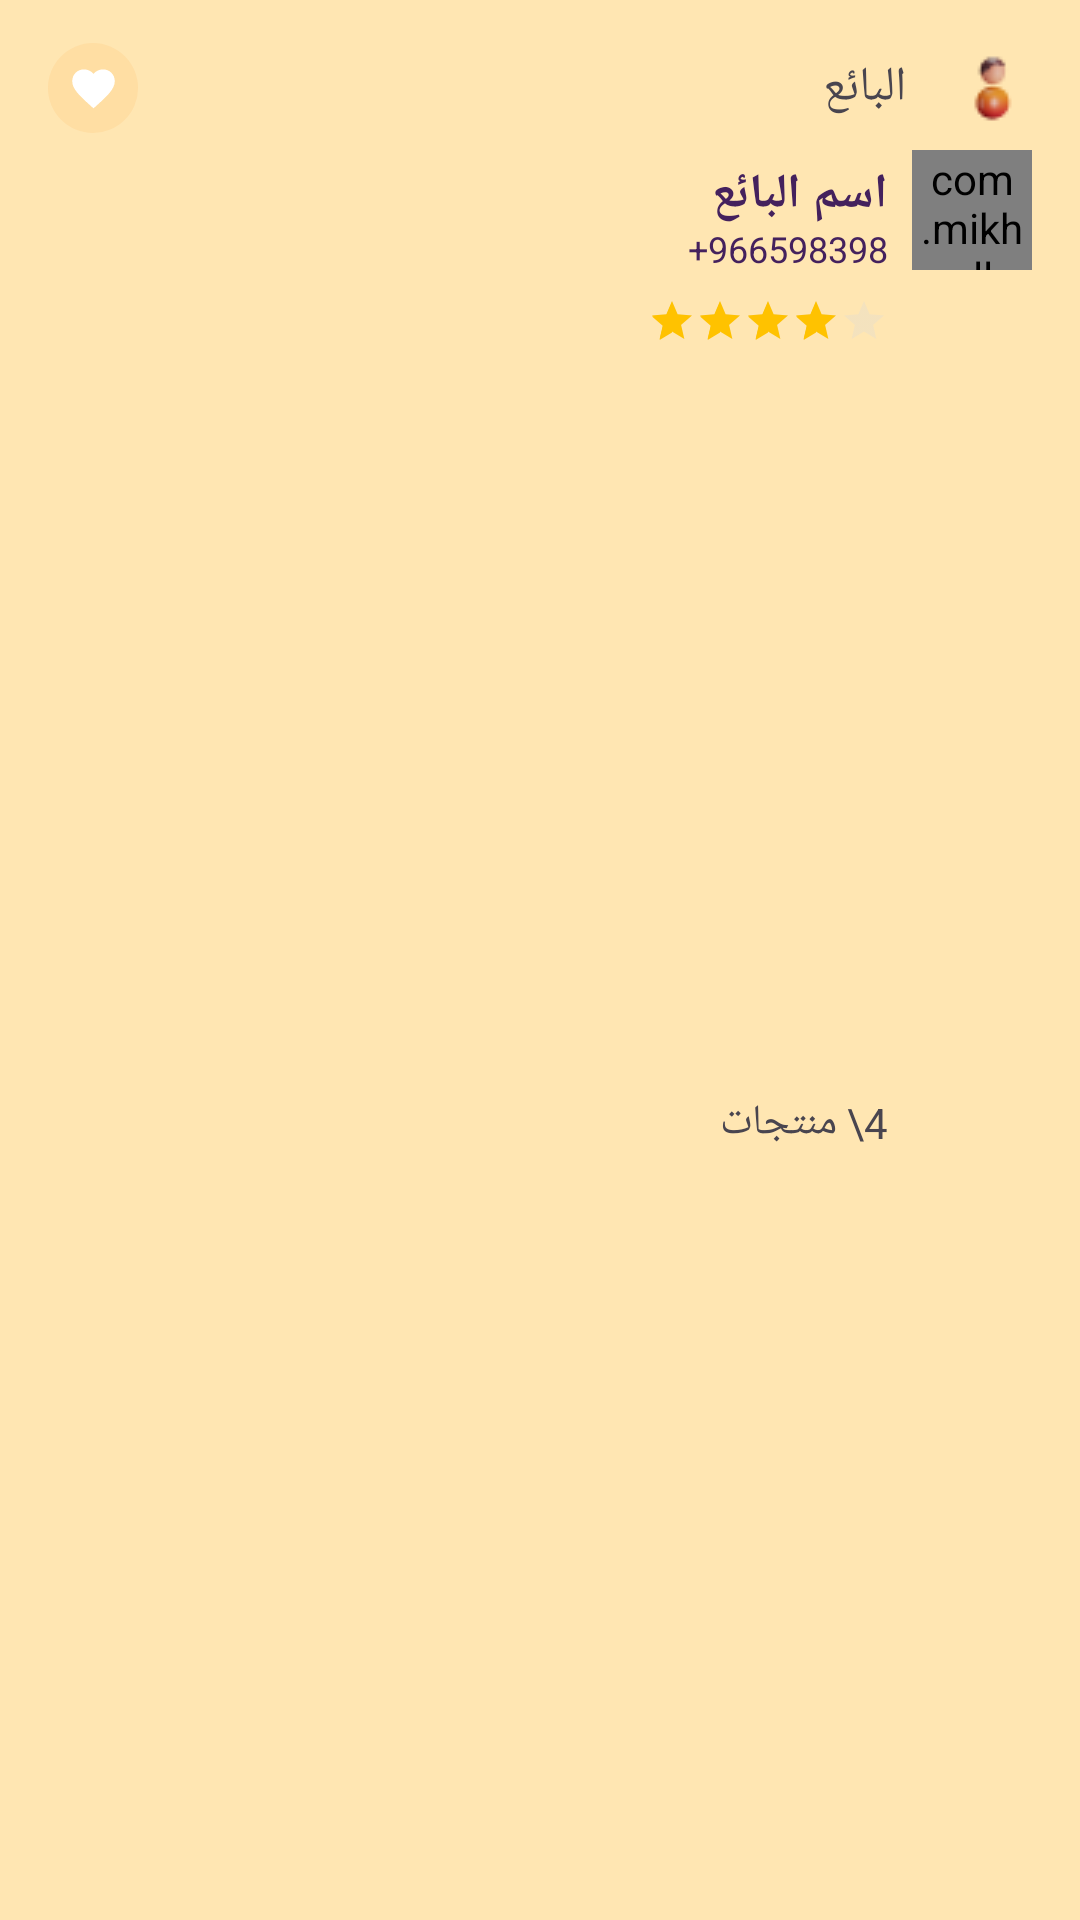

Layout XML and referenced resources for this Android screen:
<!-- AndroidManifest.xml: application theme Theme.Mazaady -->
<!-- res/layout/the_seller_item.xml -->
<?xml version="1.0" encoding="utf-8"?>
<androidx.constraintlayout.widget.ConstraintLayout xmlns:android="http://schemas.android.com/apk/res/android"
    xmlns:app="http://schemas.android.com/apk/res-auto"
    android:layout_width="match_parent"
    android:layout_height="wrap_content"
    android:background="#4DFDBC01">

    <ImageView
        android:id="@+id/imageView22"
        android:layout_width="wrap_content"
        android:layout_height="wrap_content"
        android:layout_marginTop="16dp"
        android:layout_marginEnd="16dp"
        app:layout_constraintEnd_toEndOf="parent"
        app:layout_constraintTop_toTopOf="parent"
        app:srcCompat="@drawable/the_seller" />

    <TextView
        android:id="@+id/textView23"
        android:layout_width="wrap_content"
        android:layout_height="wrap_content"
        android:layout_marginEnd="16dp"
        android:text="البائع"
        android:textSize="16sp"
        app:layout_constraintBottom_toBottomOf="@+id/imageView22"
        app:layout_constraintEnd_toStartOf="@+id/imageView22"
        app:layout_constraintTop_toTopOf="@+id/imageView22" />

    <ImageButton
        android:id="@+id/imageButton"
        android:layout_width="30dp"
        android:layout_height="30dp"
        android:layout_marginStart="16dp"
        android:background="@drawable/shape_circle_w"
        android:clickable="true"
        android:focusable="true"
        android:foreground="?android:attr/selectableItemBackground"
        android:padding="10dp"
        android:src="@drawable/baseline_favorite_17"
        app:layout_constraintBottom_toBottomOf="@+id/textView23"
        app:layout_constraintStart_toStartOf="parent"
        app:layout_constraintTop_toTopOf="@+id/textView23" />

    <com.mikhaellopez.circularimageview.CircularImageView
        android:id="@+id/circularImageView"
        android:layout_width="40dp"
        android:layout_height="40dp"
        android:layout_marginTop="8dp"
        app:civ_border="false"
        android:layout_marginEnd="16dp"
        android:src="@drawable/profile"
        app:civ_shadow_radius="10dp"
        app:layout_constraintEnd_toEndOf="parent"
        app:layout_constraintTop_toBottomOf="@+id/imageView22" />

    <TextView
        android:id="@+id/textView24"
        android:layout_width="wrap_content"
        android:layout_height="wrap_content"
        android:layout_marginTop="4dp"
        android:layout_marginEnd="8dp"
        android:text="اسم البائع"
        android:textColor="#44215D"
        android:textSize="16sp"
        android:textStyle="bold"
        app:layout_constraintEnd_toStartOf="@+id/circularImageView"
        app:layout_constraintTop_toTopOf="@+id/circularImageView" />

    <TextView
        android:id="@+id/textView26"
        android:layout_width="wrap_content"
        android:layout_height="wrap_content"
        android:text="+966598398"
        android:textColor="#44215D"
        android:textSize="12sp"
        app:layout_constraintBottom_toBottomOf="@+id/circularImageView"
        app:layout_constraintEnd_toEndOf="@+id/textView24"
        app:layout_constraintTop_toBottomOf="@+id/textView24" />

    <RatingBar
        android:id="@+id/ratingBar"
        style="?android:attr/ratingBarStyleSmall"
        android:layout_width="wrap_content"
        android:layout_height="wrap_content"
        android:layout_marginTop="8dp"
        android:rating="4"
        android:theme="@style/RatingBar"
        app:layout_constraintEnd_toEndOf="@+id/textView26"
        app:layout_constraintTop_toBottomOf="@+id/textView26" />

    <TextView
        android:id="@+id/textView27"
        android:layout_width="wrap_content"
        android:layout_height="wrap_content"
        android:layout_marginTop="9dp"
        android:layout_marginBottom="16dp"
        android:text="4\ منتجات"
        app:layout_constraintBottom_toBottomOf="parent"
        app:layout_constraintEnd_toEndOf="@+id/ratingBar"
        app:layout_constraintTop_toBottomOf="@+id/ratingBar" />
</androidx.constraintlayout.widget.ConstraintLayout>
<!-- resources referenced by this layout -->
<resources>
  <!-- drawable baseline_favorite_17 (drawable) -->
  <vector xmlns:android="http://schemas.android.com/apk/res/android"
      android:width="17dp"
      android:height="17dp"
      android:tint="@android:color/white"
      android:viewportWidth="24"
      android:viewportHeight="24">
      <path
          android:fillColor="@android:color/white"
          android:pathData="M12,21.35l-1.45,-1.32C5.4,15.36 2,12.28 2,8.5 2,5.42 4.42,3 7.5,3c1.74,0 3.41,0.81 4.5,2.09C13.09,3.81 14.76,3 16.5,3 19.58,3 22,5.42 22,8.5c0,3.78 -3.4,6.86 -8.55,11.54L12,21.35z" />
  </vector>
  <!-- drawable profile: jpeg bitmap (drawable, 266408 bytes) -->
  <!-- drawable shape_circle_w (drawable) -->
  <?xml version="1.0" encoding="utf-8"?>
  <shape xmlns:android="http://schemas.android.com/apk/res/android"
      android:shape="oval">
      <solid android:color="#1AFF951D" />
  </shape>
  <!-- drawable the_seller: png bitmap (drawable, 931 bytes) -->
  <style name="RatingBar" parent="Theme.AppCompat">
          <item name="colorControlNormal">#D9D9D9</item>
          <item name="colorControlActivated">#FFC200</item>
      </style>
  <style name="Theme.Mazaady" parent="Base.Theme.Mazaady" />
  <style name="Base.Theme.Mazaady" parent="Theme.Material3.DayNight.NoActionBar">
          
          
  
          <item name="customTextInputStyle">@style/Widget.MaterialComponents.TextInputLayout.FilledBox.ExposedDropdownMenu</item>
  
      </style>
</resources>
